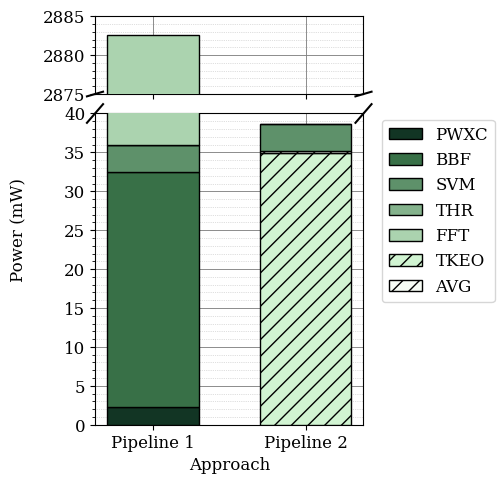

This figure's Python source: (Note: this script raises an exception after producing the figure.)
import matplotlib.pyplot as plt
from matplotlib.ticker import NullLocator
import numpy as np

# Data
x_labels = ["Pipeline 1", "Pipeline 2"]
pipeline1_labels = ['PWXC', 'BBF', 'SVM', 'THR', 'FFT']
pipeline2_labels = ['TKEO', 'AVG', 'SVM', 'THR']

pipeline1_power = [2.269184, 30.179328, 3.465, 0.00028, 2846.72]  # Converted to mW
pipeline2_power = [34.89792, 0.3219456, 3.465, 0.00028]

# Define colors from a spectrum between specified RGB values
color_map = {
    'PWXC': np.array([0.07058824, 0.20784314, 0.14117647]),
    'BBF': np.array([0.22026144, 0.4379085 , 0.27777778]),
    'SVM': np.array([0.36993464, 0.56797386, 0.41437908]),
    'THR': np.array([0.51960784, 0.69803922, 0.55098039]),
    'FFT': np.array([0.66928105, 0.82810458, 0.6875817 ]),
    'TKEO': np.array([0.81895425, 0.95816993, 0.82418301]),
    'AVG': np.array([0.96862745, 0.98823529, 0.96078431])
}

plt.rcParams.update({'font.size': 12, 'font.family': 'serif'})

# Create the figure and subplots
fig, (ax, ax2) = plt.subplots(2, 1, sharex=True, figsize=(5, 5),
                              gridspec_kw={'height_ratios': [1, 4]})

fig.subplots_adjust(hspace=0.5, top=0.927, left=0.18, right=0.717)

# Increase the size of the diagonal ticks to make the break appear wider
d = 0.03  # Increase this value for wider breaks

# Adjust the plot to render the break marks
kwargs = dict(transform=ax.transAxes, color='k', clip_on=False)
ax.plot((-d, +d), (-d, +d), **kwargs)        # top-left diagonal
ax.plot((1 - d, 1 + d), (-d, +d), **kwargs)  # top-right diagonal

kwargs.update(transform=ax2.transAxes)  # switch to the bottom axes
ax2.plot((-d, +d), (1 - d, 1 + d), **kwargs)  # bottom-left diagonal
ax2.plot((1 - d, 1 + d), (1 - d, 1 + d), **kwargs)  # bottom-right diagonal

# Adjust spacing between subplots if necessary for aesthetics
fig.subplots_adjust(hspace=0.1)  # Increase if more space is needed

# Plotting data with color gradients for both pipelines
bar_handles = []  # Store handles for the legend
for axx in [ax, ax2]:
    pipeline1_bottom = 0
    pipeline2_bottom = 0

    for i, (label, power) in enumerate(zip(pipeline1_labels, pipeline1_power)):
        hatch = '//' if label in ['TKEO', 'AVG'] else ''
        bar = axx.bar('Pipeline 1', power, bottom=pipeline1_bottom, color=color_map[label], edgecolor='black', alpha=1, width=0.6, zorder=3, hatch=hatch)
        if label not in [l for _, l in bar_handles]:  # Add handle only if not already added
            bar_handles.append((bar[0], label))
        pipeline1_bottom += power

    for i, (label, power) in enumerate(zip(pipeline2_labels, pipeline2_power)):
        hatch = '//' if label in ['TKEO', 'AVG'] else ''
        bar = axx.bar('Pipeline 2', power, bottom=pipeline2_bottom, color=color_map[label], edgecolor='black', alpha=1, width=0.6, zorder=3, hatch=hatch)
        if label not in [l for _, l in bar_handles]:  # Add handle only if not already added
            bar_handles.append((bar[0], label))
        pipeline2_bottom += power
    
    # Enable major grid lines
    axx.grid(which='major', linestyle='-', linewidth=0.7, color='grey', alpha=0.9)  # Darker line for major grid
    
    # Enable minor grid lines
    axx.minorticks_on()  # Enable minor ticks which are necessary for minor grid lines
    axx.grid(which='minor', linestyle=':', linewidth=0.5, color='grey', alpha=0.5)  # Dotted line for minor grid

    axx.xaxis.set_minor_locator(NullLocator())


# Adjust the split in the y-axis
ax.set_ylim(2875, 2885)  # upper plot
ax2.set_ylim(0, 40)  # lower plot

# Labels and legend
ax2.set_xlabel("Approach")

# Shared Y-axis label centered vertically
fig.text(0.01, 0.5, 'Power (mW)', va='center', rotation='vertical')

ax.legend(handles=[h for h, _ in bar_handles], labels=[l for _, l in bar_handles], loc='center right', bbox_to_anchor=(1.52, -1.5))

plt.savefig('./plots/power_aggregate.pdf', format='pdf')

plt.show()
